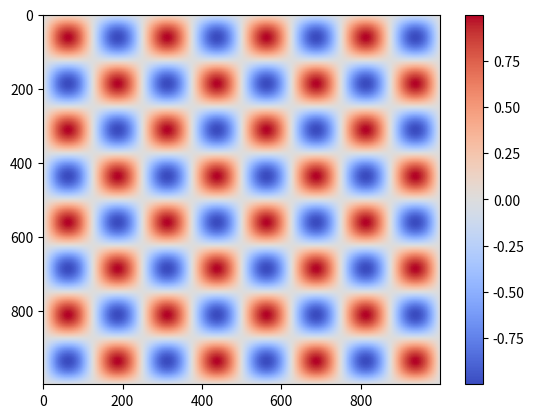
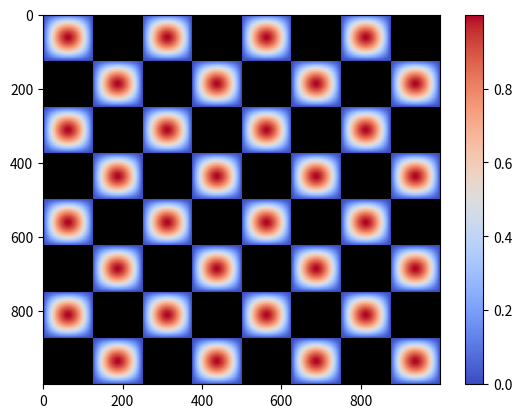

Source code (Python) for these figures, in order:
import numpy as np
import numpy.ma as ma
import matplotlib.pyplot as plt
import matplotlib.cm as cm

# Parameters
n = 1000
x_max = 8 * np.pi

# Other quantities
dx = x_max / n
dy = dx
z = np.zeros((n, n))

# Create z values
for i in range(n):
    for j in range(n):
        z[i, j] = np.sin(i * dy) * np.sin(j * dx)

# Create masked array
z_ma = ma.masked_where(z < 0, z)

# Figure 1: Plot all data
cmap = cm.coolwarm
plt.figure(1)
plt.clf()
plt.imshow(z, aspect='auto', interpolation='None', cmap=cmap)
plt.colorbar()

# Figure 3: Plot masked array with custom mask color
cmap.set_bad('k')
plt.figure(3)
plt.clf()
plt.imshow(z_ma, aspect='auto', interpolation='None', cmap=cmap)
plt.colorbar()
plt.draw()